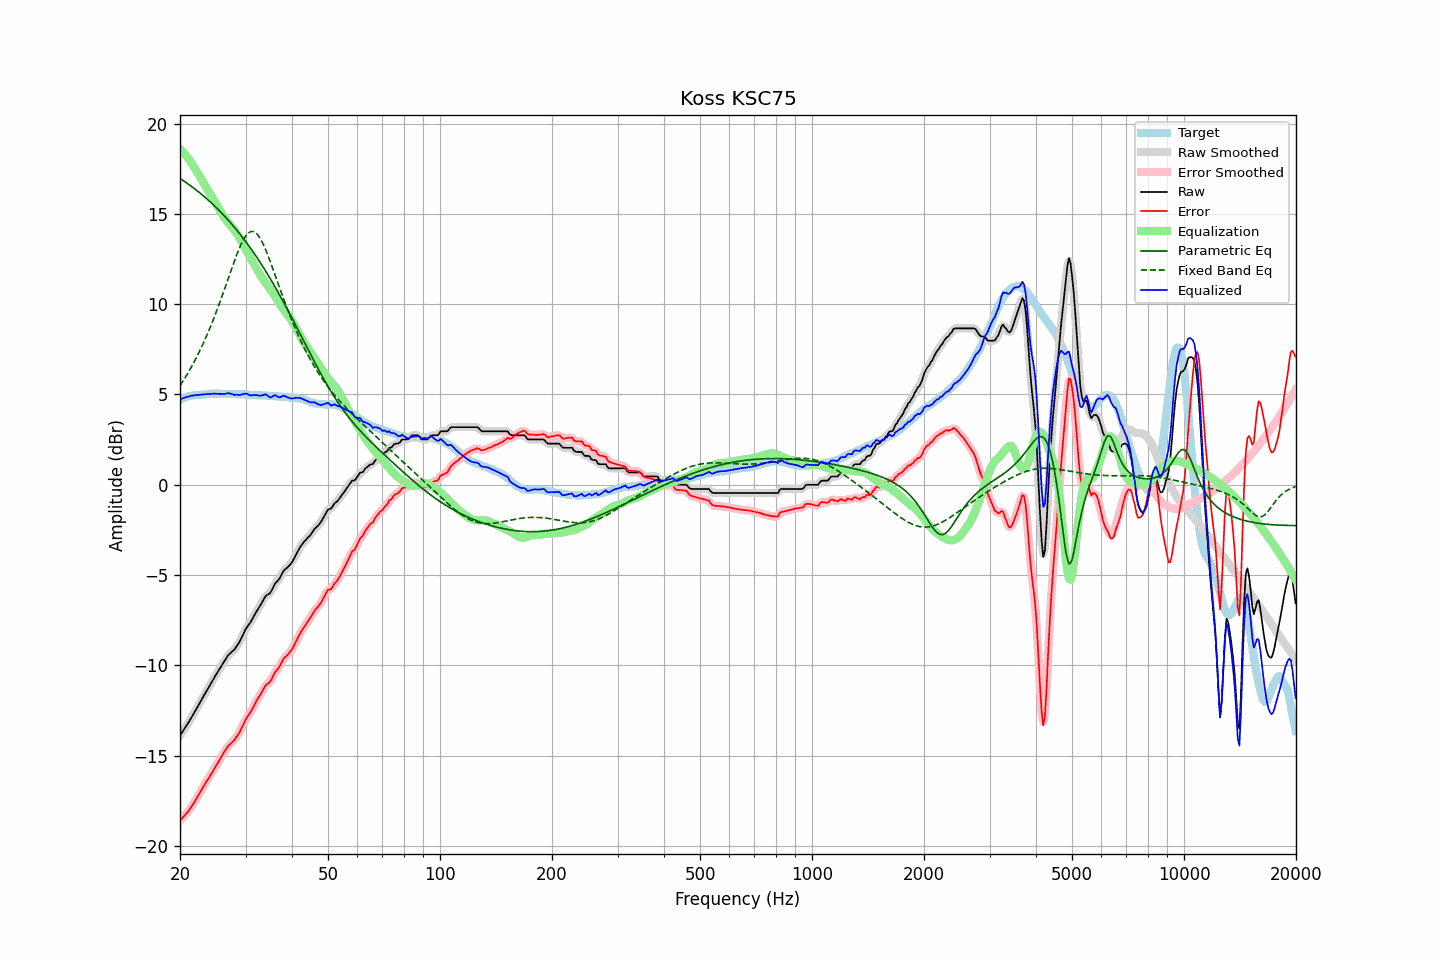

Source data for this figure (header and first rows):
frequency, raw, error, smoothed, error_smoothed, equalization, parametric_eq, fixed_band_eq, equalized_raw, equalized_smoothed, target
20.00, -13.89, -18.61, -13.89, -18.61, 18.61, 16.96, 5.49, 4.72, 4.72, 4.72
20.20, -13.75, -18.51, -13.75, -18.51, 18.51, 16.90, 5.62, 4.76, 4.76, 4.76
20.40, -13.62, -18.41, -13.62, -18.41, 18.42, 16.85, 5.76, 4.80, 4.80, 4.79
20.61, -13.48, -18.30, -13.48, -18.31, 18.31, 16.78, 5.90, 4.83, 4.83, 4.82
20.81, -13.34, -18.20, -13.34, -18.20, 18.20, 16.72, 6.05, 4.86, 4.86, 4.86
21.02, -13.21, -18.11, -13.20, -18.09, 18.09, 16.66, 6.20, 4.88, 4.88, 4.90
21.23, -13.06, -17.97, -13.06, -17.97, 17.96, 16.60, 6.35, 4.91, 4.91, 4.91
21.44, -12.91, -17.84, -12.91, -17.84, 17.84, 16.53, 6.51, 4.93, 4.93, 4.93
21.66, -12.76, -17.71, -12.76, -17.71, 17.70, 16.47, 6.67, 4.94, 4.94, 4.95
21.87, -12.61, -17.57, -12.61, -17.56, 17.56, 16.40, 6.84, 4.95, 4.96, 4.96
22.09, -12.45, -17.42, -12.45, -17.42, 17.41, 16.33, 7.01, 4.97, 4.97, 4.97
22.31, -12.29, -17.26, -12.29, -17.26, 17.26, 16.26, 7.18, 4.98, 4.97, 4.97
22.54, -12.13, -17.11, -12.13, -17.11, 17.11, 16.19, 7.36, 4.98, 4.98, 4.98
22.76, -11.97, -16.96, -11.97, -16.95, 16.96, 16.11, 7.55, 4.99, 4.99, 4.99
22.99, -11.81, -16.80, -11.81, -16.80, 16.81, 16.04, 7.74, 5.00, 5.00, 4.99
23.22, -11.65, -16.65, -11.65, -16.65, 16.66, 15.97, 7.94, 5.01, 5.01, 5.00
23.45, -11.50, -16.51, -11.50, -16.51, 16.51, 15.89, 8.13, 5.01, 5.01, 5.01
23.69, -11.34, -16.36, -11.34, -16.36, 16.36, 15.81, 8.34, 5.02, 5.02, 5.02
23.92, -11.19, -16.22, -11.19, -16.22, 16.22, 15.73, 8.55, 5.03, 5.03, 5.03
24.16, -11.04, -16.08, -11.04, -16.08, 16.07, 15.65, 8.77, 5.03, 5.03, 5.04
24.40, -10.89, -15.94, -10.89, -15.93, 15.92, 15.57, 8.98, 5.04, 5.04, 5.05
24.65, -10.74, -15.78, -10.74, -15.78, 15.78, 15.48, 9.21, 5.03, 5.04, 5.04
24.89, -10.58, -15.62, -10.59, -15.63, 15.63, 15.40, 9.44, 5.05, 5.04, 5.04
25.14, -10.44, -15.48, -10.44, -15.48, 15.47, 15.31, 9.68, 5.04, 5.04, 5.04
25.39, -10.29, -15.33, -10.29, -15.32, 15.32, 15.22, 9.92, 5.03, 5.03, 5.04
25.65, -10.14, -15.18, -10.14, -15.17, 15.17, 15.13, 10.16, 5.03, 5.03, 5.04
25.91, -9.99, -15.01, -9.99, -15.02, 15.02, 15.04, 10.41, 5.02, 5.02, 5.02
26.16, -9.85, -14.88, -9.85, -14.88, 14.88, 14.95, 10.66, 5.03, 5.03, 5.03
26.43, -9.71, -14.74, -9.70, -14.73, 14.74, 14.85, 10.91, 5.03, 5.04, 5.03
26.69, -9.57, -14.60, -9.57, -14.60, 14.62, 14.76, 11.17, 5.05, 5.05, 5.03
26.96, -9.43, -14.46, -9.45, -14.48, 14.51, 14.66, 11.43, 5.08, 5.06, 5.03
27.23, -9.35, -14.38, -9.35, -14.38, 14.40, 14.56, 11.68, 5.05, 5.05, 5.03
27.50, -9.27, -14.30, -9.27, -14.30, 14.30, 14.46, 11.94, 5.03, 5.03, 5.03
27.77, -9.19, -14.21, -9.19, -14.21, 14.19, 14.35, 12.19, 5.01, 5.00, 5.02
28.05, -9.11, -14.13, -9.09, -14.11, 14.08, 14.25, 12.43, 4.97, 4.99, 5.02
28.33, -8.97, -13.97, -8.98, -13.99, 13.96, 14.14, 12.67, 4.99, 4.98, 5.00
28.62, -8.84, -13.85, -8.85, -13.85, 13.83, 14.03, 12.90, 4.98, 4.98, 5.01
28.90, -8.71, -13.72, -8.69, -13.70, 13.68, 13.92, 13.11, 4.97, 4.98, 5.01
29.19, -8.53, -13.53, -8.53, -13.53, 13.52, 13.81, 13.32, 4.99, 4.99, 5.00
29.48, -8.34, -13.35, -8.34, -13.35, 13.36, 13.69, 13.49, 5.02, 5.02, 5.01
29.78, -8.15, -13.16, -8.15, -13.16, 13.19, 13.57, 13.66, 5.04, 5.04, 5.01
30.08, -7.97, -12.98, -7.99, -12.99, 13.03, 13.45, 13.78, 5.05, 5.04, 5.01
30.38, -7.84, -12.83, -7.85, -12.84, 12.86, 13.33, 13.90, 5.02, 5.02, 4.99
30.68, -7.72, -12.71, -7.72, -12.70, 12.70, 13.21, 13.97, 4.98, 4.98, 4.99
30.99, -7.60, -12.58, -7.59, -12.57, 12.54, 13.09, 14.02, 4.94, 4.96, 4.98
31.30, -7.43, -12.41, -7.44, -12.42, 12.39, 12.96, 14.02, 4.96, 4.95, 4.98
31.61, -7.27, -12.25, -7.27, -12.25, 12.24, 12.83, 14.01, 4.97, 4.96, 4.98
31.93, -7.11, -12.07, -7.11, -12.07, 12.08, 12.70, 13.95, 4.97, 4.97, 4.96
32.24, -6.96, -11.91, -6.96, -11.92, 11.92, 12.57, 13.88, 4.96, 4.96, 4.95
32.57, -6.82, -11.77, -6.82, -11.77, 11.76, 12.43, 13.76, 4.94, 4.94, 4.95
32.89, -6.68, -11.63, -6.67, -11.62, 11.61, 12.30, 13.63, 4.93, 4.94, 4.95
33.22, -6.52, -11.47, -6.51, -11.46, 11.47, 12.16, 13.46, 4.95, 4.95, 4.95
33.55, -6.36, -11.30, -6.35, -11.30, 11.34, 12.02, 13.28, 4.98, 4.98, 4.94
33.89, -6.20, -11.14, -6.22, -11.16, 11.21, 11.87, 13.08, 5.01, 4.99, 4.94
34.23, -6.11, -11.05, -6.13, -11.06, 11.08, 11.73, 12.86, 4.97, 4.96, 4.94
34.57, -6.06, -10.99, -6.06, -10.99, 10.96, 11.58, 12.63, 4.90, 4.90, 4.93
34.92, -6.00, -10.92, -5.97, -10.90, 10.84, 11.44, 12.40, 4.84, 4.86, 4.92
35.27, -5.85, -10.77, -5.84, -10.76, 10.71, 11.28, 12.15, 4.86, 4.87, 4.92
35.62, -5.67, -10.58, -5.68, -10.59, 10.59, 11.13, 11.90, 4.92, 4.91, 4.91
35.97, -5.49, -10.39, -5.52, -10.42, 10.45, 10.98, 11.65, 4.96, 4.94, 4.90
... 635 more rows
